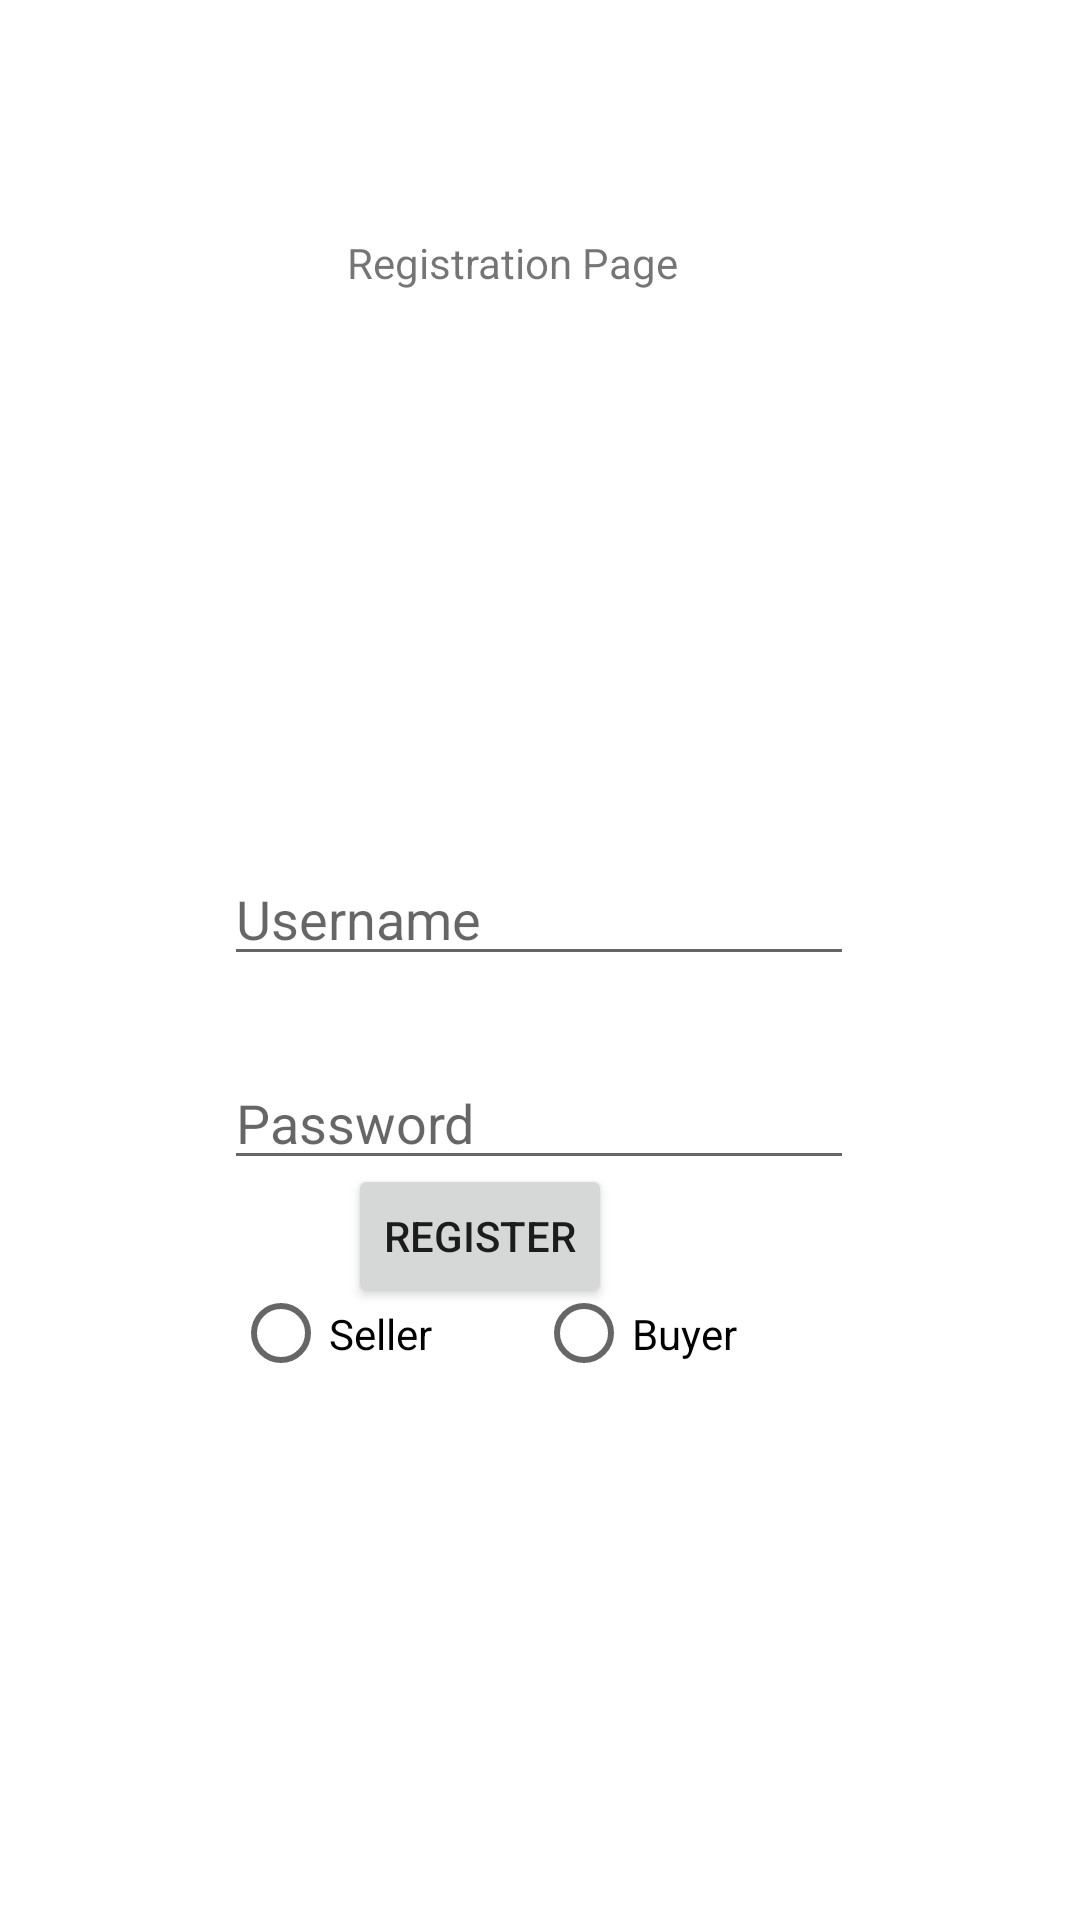

The Android layout XML behind this screen, and the referenced resources:
<!-- AndroidManifest.xml: application theme Theme.UscDoorDrink -->
<!-- res/layout/activity_main.xml -->
<?xml version="1.0" encoding="utf-8"?>
<androidx.constraintlayout.widget.ConstraintLayout xmlns:android="http://schemas.android.com/apk/res/android"
    xmlns:app="http://schemas.android.com/apk/res-auto"
    xmlns:tools="http://schemas.android.com/tools"
    android:layout_width="match_parent"
    android:layout_height="match_parent"
    tools:context=".RegisterActivity">

    <Button
        android:id="@+id/login"
        android:layout_width="wrap_content"
        android:layout_height="wrap_content"
        android:layout_marginEnd="156dp"
        android:layout_marginBottom="204dp"
        android:onClick="Registering"
        android:text="Register"
        app:layout_constraintBottom_toBottomOf="parent"


        app:layout_constraintEnd_toEndOf="parent"


        app:layout_constraintHorizontal_bias="1.0"
        app:layout_constraintStart_toStartOf="parent" />

    <Button
        android:id="@+id/LoginLink"
        android:layout_width="102dp"
        android:layout_height="60dp"
        android:layout_marginEnd="156dp"
        android:layout_marginBottom="644dp"
        android:onClick="LoginPage"
        android:text="To Login"
        app:layout_constraintBottom_toBottomOf="parent"


        app:layout_constraintEnd_toEndOf="parent"


        app:layout_constraintHorizontal_bias="1.0"
        app:layout_constraintStart_toStartOf="parent" />

    <EditText
        android:id="@+id/name"
        android:layout_width="wrap_content"
        android:layout_height="wrap_content"
        android:layout_marginTop="284dp"
        android:ems="10"
        android:hint="Username"
        app:layout_constraintEnd_toEndOf="parent"
        app:layout_constraintHorizontal_bias="0.497"
        app:layout_constraintStart_toStartOf="parent"
        app:layout_constraintTop_toTopOf="parent" />

    <EditText
        android:id="@+id/password"
        android:layout_width="wrap_content"
        android:layout_height="wrap_content"
        android:layout_marginTop="352dp"
        android:ems="10"
        android:hint="Password"
        app:layout_constraintEnd_toEndOf="parent"
        app:layout_constraintHorizontal_bias="0.497"
        app:layout_constraintStart_toStartOf="parent"
        app:layout_constraintTop_toTopOf="parent" />

    <TextView
        android:id="@+id/RegDescript"
        android:layout_width="128dp"
        android:layout_height="26dp"
        android:layout_marginBottom="536dp"
        android:text="Registration Page"
        app:layout_constraintBottom_toBottomOf="parent"
        app:layout_constraintEnd_toEndOf="parent"
        app:layout_constraintHorizontal_bias="0.498"
        app:layout_constraintStart_toStartOf="parent" />



    <RadioGroup
        android:id="@+id/radioGroup"
        android:layout_width="205dp"
        android:layout_height="32dp"
        android:layout_marginTop="428dp"
        android:orientation="horizontal"
        app:layout_constraintEnd_toEndOf="parent"
        app:layout_constraintStart_toStartOf="parent"
        app:layout_constraintTop_toTopOf="parent">


        <RadioButton
            android:id="@+id/Seller"
            android:layout_width="101dp"
            android:layout_height="33dp"
            android:onClick="RadioButtonhandler"
            android:text="Seller"
            app:layout_constraintEnd_toEndOf="parent"
            app:layout_constraintStart_toStartOf="parent"
            app:layout_constraintTop_toTopOf="parent" />

        <RadioButton
            android:id="@+id/Buyer"
            android:layout_width="104dp"
            android:layout_height="33dp"
            android:onClick="RadioButtonhandler"
            android:text="Buyer"
            app:layout_constraintEnd_toEndOf="parent"
            app:layout_constraintHorizontal_bias="0.655"
            app:layout_constraintStart_toStartOf="parent"
            app:layout_constraintTop_toTopOf="parent" />


    </RadioGroup>

</androidx.constraintlayout.widget.ConstraintLayout>
<!-- resources referenced by this layout -->
<resources>
  <style name="Theme.UscDoorDrink" parent="Theme.MaterialComponents.DayNight.DarkActionBar">
          
          <item name="colorPrimary">@color/purple_500</item>
          <item name="colorPrimaryVariant">@color/purple_700</item>
          <item name="colorOnPrimary">@color/white</item>
          
          <item name="colorSecondary">@color/teal_200</item>
          <item name="colorSecondaryVariant">@color/teal_700</item>
          <item name="colorOnSecondary">@color/black</item>
          
          <item name="android:statusBarColor" tools:targetApi="l">?attr/colorPrimaryVariant</item>
          
      </style>
  <!-- not gathered from this repository: default colours our renderer supplied (Android Studio template values) -->
  <color name="purple_500">#FF6200EE</color>
  <color name="purple_700">#FF3700B3</color>
  <color name="teal_200">#FF03DAC5</color>
  <color name="teal_700">#FF018786</color>
  <color name="black">#FF000000</color>
  <color name="white">#FFFFFFFF</color>
</resources>
